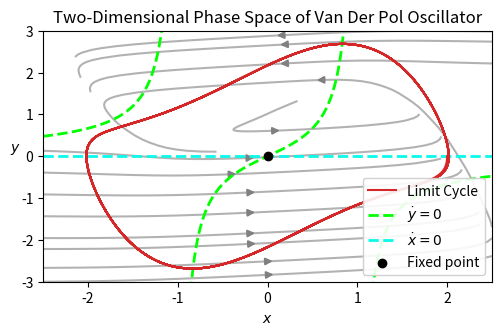

This chart was generated by the following Python code:
# Task 4.3 of PMCS using Lienard plane and mu>>1
# Van der Pol Oscillator
# (Is an introductory to understanding the FitzHugh–Nagumo model)

import numpy as np
import matplotlib.pyplot as plt
import matplotlib as mpl

R = 0.1
I = 10
TAU = 7.5
A = 0.7
B = 0.8


def F(x):
    return x**3 / 3 - x

def limit_cycle(mu, num_points=10000, t_end=50, x_init=0, y_init=0):
    dt = t_end / num_points
    t = np.linspace(0, t_end, num_points)

    x = np.zeros(num_points)
    y = np.zeros(num_points)

    x[0] = x_init  # Initial condition for x
    y[0] = y_init    # Initial condition for y

    for i in range(1, num_points):
        x_dot = y[i-1]
        y_dot = -x[i-1] - mu * y[i-1] * (x[i-1]**2 -1)

        x[i] = x[i-1] + x_dot * dt
        y[i] = y[i-1] + y_dot * dt

    return x, y

# plt.figure(figsize=(6, 4))
plt.figure(figsize=(6.4*0.8, 4.8*0.8*0.9))

# Set the values of mu
mu = 1
# x_inits = [1, 0, -1, 3]
# y_inits = [0, 3, -4, -1]
# Plot the limit cycle for each value of mu
# for x,y in zip(x_inits, y_inits):
#     x_lc, y_lc = limit_cycle(mu, num_points=10000, t_end=50, x_init=x, y_init=y)
#     plt.plot(x_lc, y_lc, '-')

x_lc, y_lc = limit_cycle(mu, num_points=10000, t_end=50, x_init=2, y_init=0)
plt.plot(x_lc, y_lc, c='C3', zorder=3, label='Limit Cycle')


x = np.linspace(-4,4,1001)
plt.plot(x, -x/(mu*(x**2-1)), '--', color = 'lime', label = r"$\dot{y}=0$", linewidth=2)
plt.plot(x, np.zeros(len(x)), '--', color = "xkcd:bright aqua", label = r"$\dot{x}=0$", linewidth=2)


# plt.plot(x, np.zeros(len(x))+1, '--', color = "cyan", label = r"$\dot{x}=0$", linewidth=2)
# plt.plot(x, np.zeros(len(x))+2, '--', color = "tab:cyan", label = r"$\dot{x}=0$", linewidth=2)
# plt.plot(x, np.zeros(len(x))+3, '--', color = "xkcd:bright aqua", label = r"$\dot{x}=0$", linewidth=2)

# plt.plot(x, np.zeros(len(x))-1, color = "C0", label = r"$\dot{x}=0$", linewidth=2)
# plt.plot(x, np.zeros(len(x))-2, color = "C0", label = r"$\dot{x}=0$", linewidth=2)
# plt.plot(x, np.zeros(len(x))-3, color = "C0", label = r"$\dot{x}=0$", linewidth=2)
# plt.plot(x, np.zeros(len(x))-1, '--', color = "cyan", label = r"$\dot{x}=0$", linewidth=2)
# plt.plot(x, np.zeros(len(x))-2, '--', color = "tab:cyan", label = r"$\dot{x}=0$", linewidth=2)
# plt.plot(x, np.zeros(len(x))-3, '--', color = "xkcd:bright aqua", label = r"$\dot{x}=0$", linewidth=2)


# plt.plot(x, -x/(mu*(x**2-1)), '--', color = '#00cc99', label = r"$\dot{y}=0$", linewidth=2) #caribean
# plt.plot(x, np.zeros(len(x)), '--', color = "#CEA2FD", label = r"$\dot{x}=0$", linewidth=2) #

# plt.plot(x, -x/(mu*(x**2-1))+1, '--', color = '#4ecb8d', label = r"$\dot{y}=0$", linewidth=2) #caribean
# plt.plot(x, np.zeros(len(x))+1, '--', color = "#c701ff", label = r"$\dot{x}=0$", linewidth=2) #

# plt.plot(x, -x/(mu*(x**2-1)), color = 'C1', label = r"$\dot{y}=0$")
# plt.plot(x, -x/(mu*(x**2-1)), '--', color = '#00cc99', label = r"$\dot{y}=0$", linewidth=2) #caribean
# plt.plot(x, np.zeros(len(x)), color = "C1", label = r"$\dot{x}=0$", linewidth=2) #Purple (bright)
# plt.plot(x, np.zeros(len(x)), '--', color = "#c701ff", label = r"$\dot{x}=0$", linewidth=2) #Purple (bright)
# plt.plot(x, -x/(mu*(x**2-1)), '--', color = '#f9e858', label = r"$\dot{y}=0$", linewidth=2) #yellow

# plt.plot(x, -x/(mu*(x**2-1))+1, color = 'C0', label = r"$\dot{y}=0$", linewidth=2) #yellow
# plt.plot(x, -x/(mu*(x**2-1))+1, '--', color = '#f9e858', label = r"$\dot{y}=0$", linewidth=2) #yellow

# plt.plot(x, -x/(mu*(x**2-1))+2, color = 'C0', label = r"$\dot{y}=0$", linewidth=2) #yellow
# plt.plot(x, -x/(mu*(x**2-1))+2, '--', color = 'cyan', label = r"$\dot{y}=0$", linewidth=2) #yellow

# plt.plot(x, -x/(mu*(x**2-1))-1, color = 'C2', label = r"$\dot{y}=0$", linewidth=2) #yellow
# plt.plot(x, -x/(mu*(x**2-1))-1, '--', color = 'lime', label = r"$\dot{y}=0$", linewidth=2) #yellow




# plt.scatter(x_inits, y_inits, color='grey', alpha=0.6, label='Start point')


plt.scatter(0,0, color='black', label='Fixed point', zorder=5)

# dots = [-2,2]
# dots_null = [((i**3)/3) - i for i in dots]
# plt.plot(dots, dots_null, 'bo')

# xmin = -4
# xmax = 4
# ymin = -5
# ymax = 5
xmin = -2.5
xmax = 2.5
ymin = -3
ymax = 3

x = np.linspace(xmin, xmax, 20)
y = np.linspace(ymin, ymax, 20)

# Create a grid of x and y values
X, Y = np.meshgrid(x, y)

# U = X-X^3/3  # Example vector dependent on x and y
# V = -X-mu * (X**2-1) * Y  # Example vector dependent on x and y


U = X-(X**3)/3 - Y + R*I  # Example vector dependent on x and y
V = (X + A - B*Y)/TAU  # Example vector dependent on x and y

# Normalize the direction vectors to make all arrows equal in length
magnitude = np.sqrt(U**2 + V**2)
DX = U / magnitude
DY = V / magnitude

# Plot the phase space
# plt.quiver(X, Y, DX, DY, color='grey', alpha=0.6)
c = plt.streamplot(X,Y,U,V, density=0.8, linewidth=None, color='grey', minlength=0.8, zorder=0) 
c.lines.set_alpha(0.6)

''' Zet quiver aan om alle pijltjes te zien'''


plt.xlabel(r'$x$')
plt.ylabel(r'$y$', rotation='horizontal')
plt.title(r'Two-Dimensional Phase Space of Van Der Pol Oscillator')
plt.xlim(xmin,xmax)
plt.ylim(ymin, ymax)
# plt.grid(True)
plt.legend(framealpha=0.9, loc='lower right')
plt.tight_layout()

mpl.rc("savefig", dpi=300)
plt.savefig(r"C:\Users\<user>\OneDrive\Documents\Universiteit\KULeuven\Masterproef\Thesis_Fig\BasicsToDynamicalSystems\VanDerPol_streamline.png")

plt.show()
